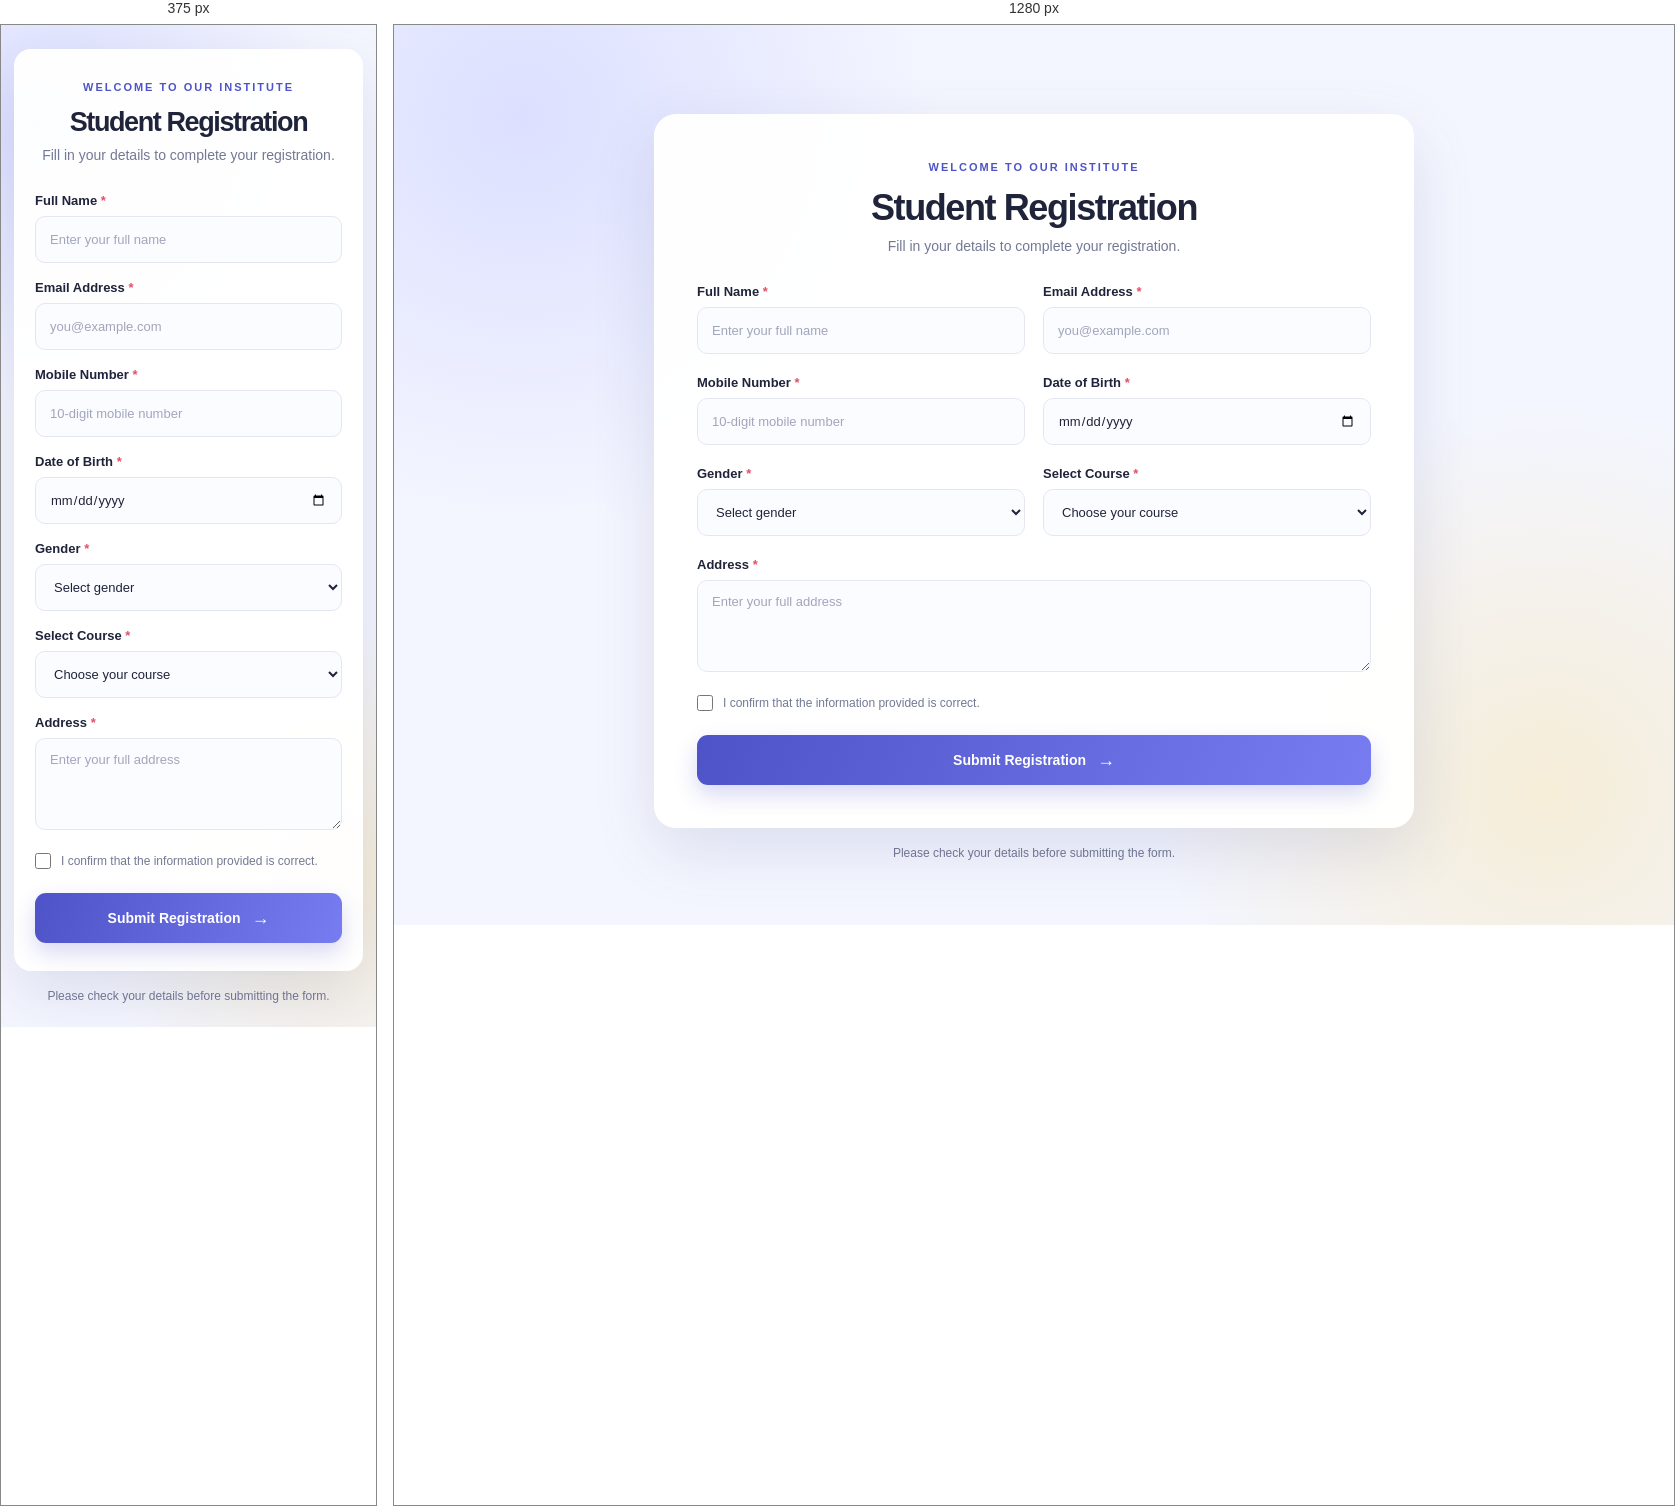
Rendered at 375 px and 1280 px, left to right.

<!-- file: index.html -->
<!DOCTYPE html>
<html lang="en">
<head>
    <meta charset="UTF-8">
    <meta name="viewport" content="width=device-width, initial-scale=1.0">
    <title>Student Registration Form</title>
    <link rel="stylesheet" href="style.css">
    <script src="script.js" defer></script>
</head>
<body>
    <main class="page-wrapper">
        <section class="form-card">
            <div class="form-header">
                <span class="eyebrow">WELCOME TO OUR INSTITUTE</span>
                <h1>Student Registration</h1>
                <p>Fill in your details to complete your registration.</p>
            </div>

            <form id="registrationForm">
                <div class="form-grid">
                    <div class="form-group">
                        <label for="fullName">Full Name <span>*</span></label>
                        <input type="text" id="fullName" name="fullName" placeholder="Enter your full name" required>
                    </div>

                    <div class="form-group">
                        <label for="email">Email Address <span>*</span></label>
                        <input type="email" id="email" name="email" placeholder="you@example.com" required>
                    </div>

                    <div class="form-group">
                        <label for="mobile">Mobile Number <span>*</span></label>
                        <input type="tel" id="mobile" name="mobile" placeholder="10-digit mobile number" pattern="[0-9]{10}" maxlength="10" required>
                    </div>

                    <div class="form-group">
                        <label for="dob">Date of Birth <span>*</span></label>
                        <input type="date" id="dob" name="dob" required>
                    </div>

                    <div class="form-group">
                        <label for="gender">Gender <span>*</span></label>
                        <select id="gender" name="gender" required>
                            <option value="">Select gender</option>
                            <option value="Male">Male</option>
                            <option value="Female">Female</option>
                            <option value="Other">Other</option>
                            <option value="Prefer not to say">Prefer not to say</option>
                        </select>
                    </div>

                    <div class="form-group">
                        <label for="course">Select Course <span>*</span></label>
                        <select id="course" name="course" required>
                            <option value="">Choose your course</option>
                            <option value="Web Development">Web Development</option>
                            <option value="Python Programming">Python Programming</option>
                            <option value="Java Development">Java Development</option>
                            <option value="Data Science">Data Science</option>
                            <option value="UI/UX Design">UI/UX Design</option>
                        </select>
                    </div>

                    <div class="form-group full-width">
                        <label for="address">Address <span>*</span></label>
                        <textarea id="address" name="address" rows="3" placeholder="Enter your full address" required></textarea>
                    </div>
                </div>

                <label class="terms">
                    <input type="checkbox" id="terms" required>
                    <span>I confirm that the information provided is correct.</span>
                </label>

                <button type="submit" class="submit-btn">Submit Registration <span aria-hidden="true">→</span></button>
                <p id="successMessage" class="success-message" role="status" aria-live="polite"></p>
            </form>
        </section>
        <p class="page-note">Please check your details before submitting the form.</p>
    </main>
</body>
</html>


/* @media block from style.css */
@media (max-width: 600px) {
    .page-wrapper {
        padding: 24px 13px;
    }

    .form-card {
        padding: 27px 20px;
        border-radius: 17px;
    }

    .form-grid {
        grid-template-columns: 1fr;
        gap: 17px;
    }

    .full-width {
        grid-column: auto;
    }
}